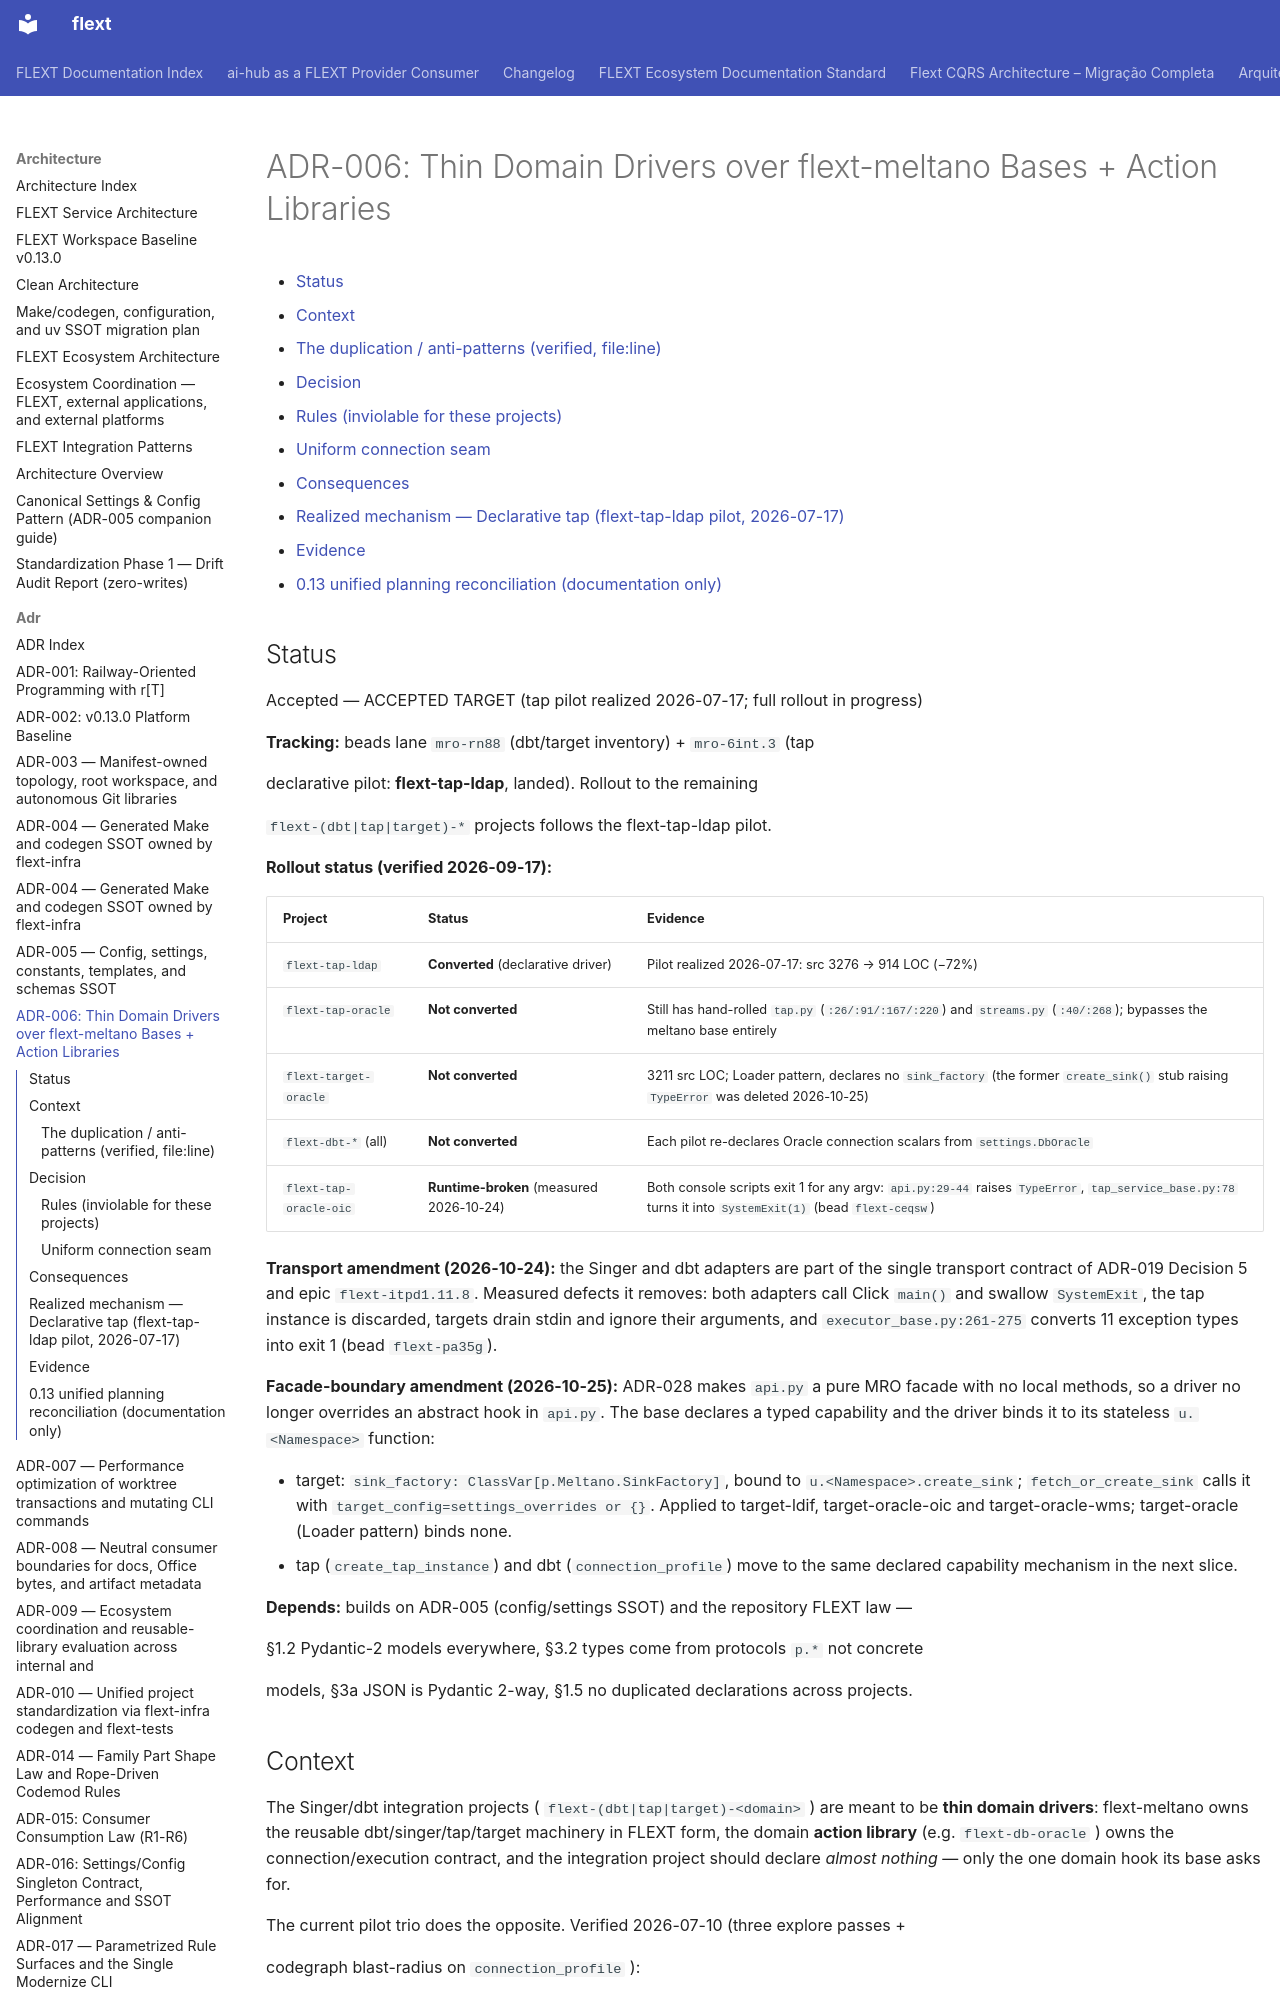

repository: flext-sh/flext · page: architecture/adr/006-thin-domain-drivers-over-meltano-bases/index.html · generator: mkdocs

# ADR-006: Thin Domain Drivers over flext-meltano Bases + Action Libraries

<!-- TOC START -->

- [Status](#status)
- [Context](#context)
  - [The duplication / anti-patterns (verified, file:line)](#the-duplication-anti-patterns-verified-fileline)
- [Decision](#decision)
  - [Rules (inviolable for these projects)](#rules-inviolable-for-these-projects)
  - [Uniform connection seam](#uniform-connection-seam)
- [Consequences](#consequences)
- [Realized mechanism — Declarative tap (flext-tap-ldap pilot, 2026-07-17)](#realized-mechanism-declarative-tap-flext-tap-ldap-pilot-2026-07-17)
- [Evidence](#evidence)
- [0.13 unified planning reconciliation (documentation only)](#013-unified-planning-reconciliation-documentation-only)

<!-- TOC END -->

## Status

Accepted — ACCEPTED TARGET (tap pilot realized 2026-07-17; full rollout in progress)

**Tracking:** beads lane `mro-rn88` (dbt/target inventory) + `mro-6int.3` (tap

declarative pilot: **flext-tap-ldap**, landed). Rollout to the remaining

`flext-(dbt|tap|target)-*` projects follows the flext-tap-ldap pilot.

**Rollout status (verified 2026-09-17):**

| Project                | Status                                   | Evidence                                                                                                                                                 |
| ---------------------- | ---------------------------------------- | -------------------------------------------------------------------------------------------------------------------------------------------------------- |
| `flext-tap-ldap`       | **Converted** (declarative driver)       | Pilot realized 2026-07-17: src 3276 → 914 LOC (−72%)                                                                                                     |
| `flext-tap-oracle`     | **Not converted**                        | Still has hand-rolled `tap.py` (`:26/:91/:167/:220`) and `streams.py` (`:40/:268`); bypasses the meltano base entirely                                   |
| `flext-target-oracle`  | **Not converted**                        | 3211 src LOC; Loader pattern, declares no `sink_factory` (the former `create_sink()` stub raising `TypeError` was deleted 2026-10-25)                    |
| `flext-dbt-*` (all)    | **Not converted**                        | Each pilot re-declares Oracle connection scalars from `settings.DbOracle`                                                                                |
| `flext-tap-oracle-oic` | **Runtime-broken** (measured 2026-10-24) | Both console scripts exit 1 for any argv: `api.py:29-44` raises `TypeError`, `tap_service_base.py:78` turns it into `SystemExit(1)` (bead `flext-ceqsw`) |

**Transport amendment (2026-10-24):** the Singer and dbt adapters are part of the single
transport contract of ADR-019 Decision 5 and epic `flext-itpd1.11.8`. Measured defects
it removes: both adapters call Click `main()` and swallow `SystemExit`, the tap instance
is discarded, targets drain stdin and ignore their arguments, and
`executor_base.py:261-275` converts 11 exception types into exit 1 (bead `flext-pa35g`).

**Facade-boundary amendment (2026-10-25):** ADR-028 makes `api.py` a pure MRO facade
with no local methods, so a driver no longer overrides an abstract hook in `api.py`. The
base declares a typed capability and the driver binds it to its stateless
`u.<Namespace>` function:

- target: `sink_factory: ClassVar[p.Meltano.SinkFactory]`, bound to
  `u.<Namespace>.create_sink`; `fetch_or_create_sink` calls it with
  `target_config=settings_overrides or {}`. Applied to target-ldif, target-oracle-oic and
  target-oracle-wms; target-oracle (Loader pattern) binds none.
- tap (`create_tap_instance`) and dbt (`connection_profile`) move to the same declared
  capability mechanism in the next slice.

**Depends:** builds on ADR-005 (config/settings SSOT) and the repository FLEXT law —

§1.2 Pydantic-2 models everywhere, §3.2 types come from protocols `p.*` not concrete

models, §3a JSON is Pydantic 2-way, §1.5 no duplicated declarations across projects.
